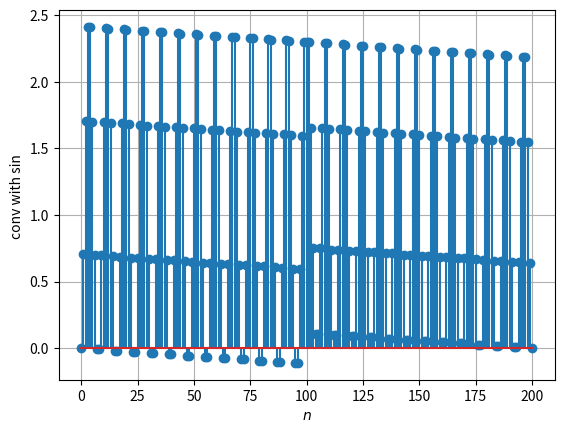

This figure's Python source:
import numpy as np
import matplotlib.pyplot as plt

# x1 = np.linspace(-10, 10, 21)
x = np.linspace(0, 100, 101)

h = np.sin((np.pi/4)*x)

x2 = (pow(0.999, x))
y = np.convolve(h, x2)
x1 = list(range(len(y)))

# print(x2)
# print(np.heaviside(x, 1))
plt.stem(x1, y)
plt.xlabel('$n$')
plt.ylabel('conv with sin ')
plt.grid()
plt.show()

# simililarly can be done with j
